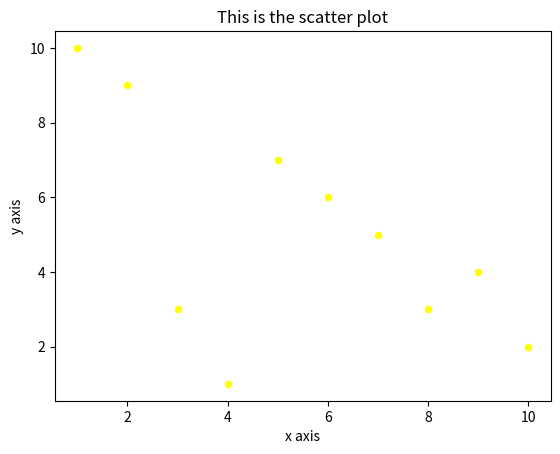

Python code for this plot:
import pandas as pd
import matplotlib.pyplot as plt

df = pd.DataFrame({

    'x':range(1,11),
    'y':[10,9,3,1,7,6,5,3,4,2]
})

# print(df)

df.plot(x='x',y='y',kind="scatter",color="yellow")
plt.title("This is the scatter plot")
plt.xlabel("x axis")
plt.ylabel("y axis")
plt.show()